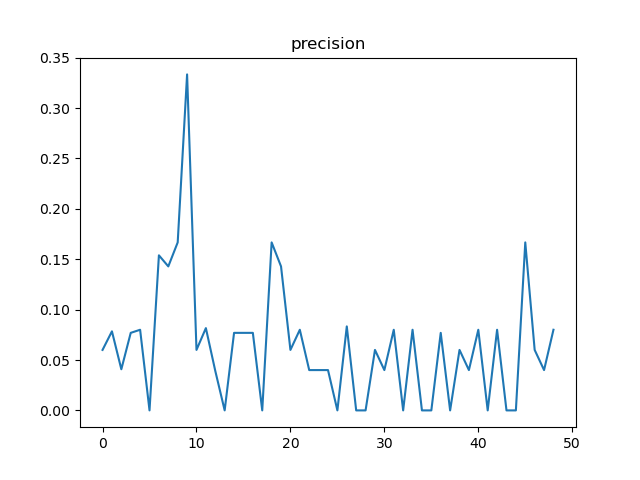

The file beside this chart, header and first rows:
, t, precision, n
0, 12, 0.06, 100
1, 24, 0.07843, 51
2, 36, 0.04082, 49
3, 48, 0.07692, 26
4, 60, 0.08, 25
5, 72, 0.0, 13
6, 84, 0.1538, 13
7, 96, 0.1429, 7
8, 108, 0.1667, 6
9, 120, 0.3333, 3
10, 132, 0.06, 100
11, 144, 0.08163, 49
12, 156, 0.03922, 51
13, 168, 0.0, 25
14, 180, 0.07692, 26
15, 192, 0.07692, 13
16, 204, 0.07692, 13
17, 216, 0.0, 7
18, 228, 0.1667, 6
19, 240, 0.1429, 7
20, 252, 0.06, 100
21, 264, 0.08, 50
22, 276, 0.04, 50
23, 288, 0.04, 25
24, 300, 0.04, 25
25, 312, 0.0, 13
26, 324, 0.08333, 12
27, 336, 0.0, 7
28, 348, 0.0, 12
29, 360, 0.06, 100
30, 372, 0.04, 50
31, 384, 0.08, 50
32, 396, 0.0, 25
33, 408, 0.08, 25
34, 420, 0.0, 12
35, 432, 0.0, 13
36, 444, 0.07692, 13
37, 456, 0.0, 6
38, 468, 0.06, 100
39, 480, 0.04, 50
40, 492, 0.08, 50
41, 504, 0.0, 25
42, 516, 0.08, 25
43, 528, 0.0, 13
44, 540, 0.0, 12
45, 552, 0.1667, 12
46, 564, 0.06, 100
47, 576, 0.04, 50
48, 588, 0.08, 50
